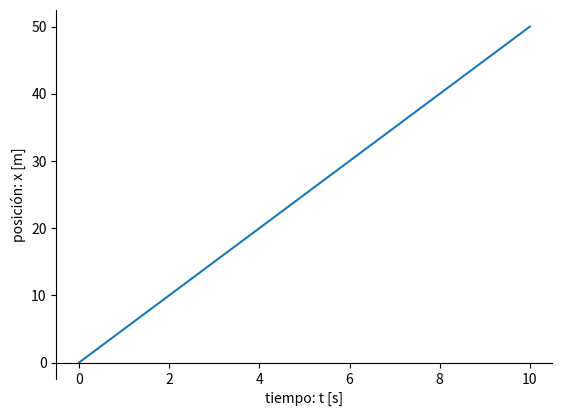
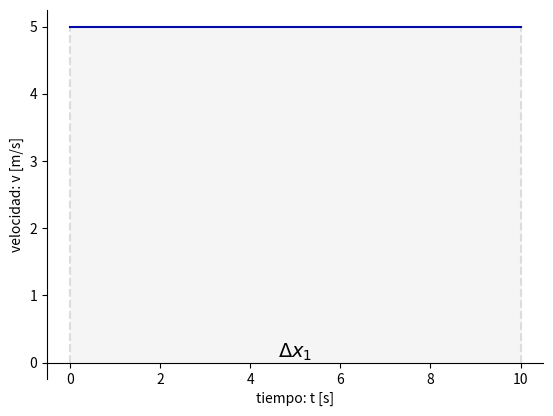
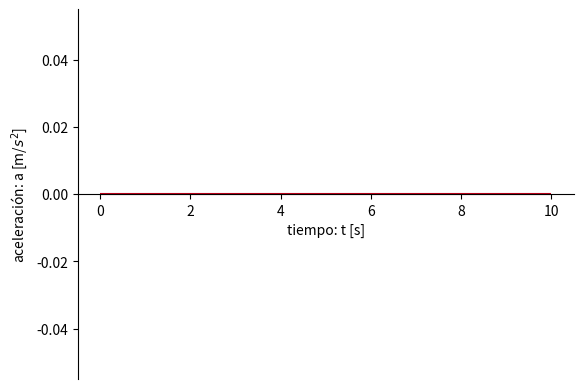

Reproduce these figures in Python, in order.
from matplotlib.patches import FancyArrowPatch
import matplotlib.pyplot as plt
from matplotlib.lines import Line2D
from matplotlib.patches import Rectangle
from matplotlib.patches import Polygon

import numpy as np

def cambiosPosicion(cambiosAceleracion, vi= 0, xi=0):
    i = 0
    velocidades = cambiosVelocidad(cambiosAceleracion, vi)["velocidades"]

    xf = xi

    tiempos = []
    posiciones = [xi]

    for intervalo in cambiosAceleracion:
        ti = float(intervalo.split("-")[0])
        tf = float(intervalo.split("-")[1])

        if ti not in tiempos: tiempos.append(ti)
        tiempos.append(tf)

        xf += (tf - ti) * velocidades[i]

        posiciones.append(xf)
        i += 1

    return {"tiempos": tiempos, "posiciones": posiciones}

def cambiosVelocidad(cambiosAceleracion, vi=0):
    i = 0
    vf = vi

    tiempos = []
    velocidades = [vf]

    for intervalo in cambiosAceleracion:
        i += 1
        ti = float(intervalo.split("-")[0])
        tf = float(intervalo.split("-")[1])

        if ti not in  tiempos: tiempos.append(ti)
        tiempos.append(tf)

        vf += (tf - ti) * cambiosAceleracion[intervalo]
        velocidades.append(vf)

        if(velocidades[i-1] > 0 and velocidades[i] < 0) or (velocidades[i-1] < 0 and velocidades[i] > 0):
            tiempos.insert(i, abs(velocidades[i-1]/cambiosAceleracion[intervalo]) + ti)
            velocidades.insert(i, 0)
            i+=1

    return {"tiempos": tiempos, "velocidades": velocidades}

def generarGraficosMRUA(cambiosAceleracion, xi=0, vi=0, mostrarDatos=False, unidadD="m", unidadT="s", testing=False):
    #estroboscopico(cambiosAceleracion, xi, vi, mostrarDatos, unidadD, unidadT)
    mrua = False
    for intervalo in cambiosAceleracion:
        if cambiosAceleracion[intervalo] != 0: mrua = True

    if not mrua: grafDt = graficaDT(cambiosAceleracion, xi, vi, mostrarDatos, unidadD, unidadT, testing)
    grafVt = graficaVT(cambiosAceleracion, vi, mostrarDatos, unidadD, unidadT, testing)
    grafAt = graficaAT(cambiosAceleracion, mostrarDatos, unidadD, unidadT, testing)

"""def estroboscopico(cambiosAceleracion, xi=0, vi=0, mostrarDatos=False, unidadD="m", unidadT="s"):
    fig, ax = plt.subplots()
    ax.spines.top.set(visible=False)
    ax.spines.left.set(visible=False)
    ax.spines.right.set(visible=False)

    tiemposUnitarios = []
    velocidadesMapeadas = []
    aceleracionesMapeadas = []
    for intervalo in cambiosAceleracion:
        ti = float(intervalo.split("-")[0])
        tf = float(intervalo.split("-")[1])

        if tf - ti != 1:"""


def graficaDT(cambiosAceleracion, xi=0, vi=0, mostrarDatos=False, unidadD="m", unidadT="s", testing=False):
    fig, ax = plt.subplots()
    ax.set_ylabel(f"posición: x [{unidadD}]")
    ax.set_xlabel(f"tiempo: t [{unidadT}]")
    ax.spines.top.set(visible=False)
    ax.spines.right.set(visible=False)
    ax.spines.bottom.set(position=("data", 0))

    tiempos = cambiosPosicion(cambiosAceleracion, vi, xi)["tiempos"]
    posiciones = cambiosPosicion(cambiosAceleracion, vi, xi)["posiciones"]

    ax.plot(tiempos, posiciones)

    fig.savefig("mruaDT.png")
    if testing: plt.show()

def graficaVT(cambiosAceleracion, vi=0, mostrarAreas=False, unidadD="m", unidadT="s", testing=False):
    fig, ax = plt.subplots()
    ax.set_ylabel(f"velocidad: v [{unidadD}/{unidadT}]")
    ax.set_xlabel(f"tiempo: t [{unidadT}]")
    ax.spines.top.set(visible=False)
    ax.spines.right.set(visible=False)
    ax.spines.bottom.set(position=("data", 0))

    tiempos = cambiosVelocidad(cambiosAceleracion, vi)["tiempos"]
    velocidades = cambiosVelocidad(cambiosAceleracion, vi)["velocidades"]

    i = 1
    while i < len(tiempos) and mostrarAreas:
        if not (velocidades[i-1] == 0 and velocidades[i] == 0):
            ax.annotate(r"$\Delta x_{0}$".format(i), 
                        xy=(0,0), 
                        xycoords="data", 
                        xytext=(tiempos[i-1] + (tiempos[i]-tiempos[i-1])/2, 0),
                        size=14,
                        horizontalalignment="center",
                        verticalalignment="bottom")
            ax.add_patch(Polygon(((tiempos[i-1], velocidades[i-1]),
                                 (tiempos[i-1], 0),
                                 (tiempos[i], 0),
                                 (tiempos[i], velocidades[i])), 
                                 color="whitesmoke"))
            ax.vlines(tiempos[i-1], 0, velocidades[i-1], colors="gainsboro", ls="--")
            ax.vlines(tiempos[i], 0, velocidades[i], colors="gainsboro", ls="--")
        i+=1

    ax.plot(tiempos, velocidades, color="xkcd:cobalt blue")
    
    fig.savefig("mruaVT.png")
    if testing: plt.show()

def graficaAT(cambiosAceleracion, mostrarAreas=False, unidadD="m", unidadT="s", testing=False):
    i = 0
    fig, ax = plt.subplots()
    ax.set_ylabel(r"aceleración: a [{0}/${1}^2$]".format(unidadD, unidadT))
    ax.set_xlabel(f"tiempo: t [{unidadT}]")
    ax.spines.top.set(visible=False)
    ax.spines.right.set(visible=False)
    ax.spines.bottom.set(position=("data", 0))

    for intervalo in cambiosAceleracion:
        if cambiosAceleracion[intervalo] != 0: i += 1
        ti = float(intervalo.split("-")[0])
        tf = float(intervalo.split("-")[1])
        ax.hlines(cambiosAceleracion[intervalo], ti, tf, color="xkcd:scarlet")
        if mostrarAreas and cambiosAceleracion[intervalo] != 0:
            ax.annotate(r"$\Delta v_{0}$".format(i), 
                        xy=(0,0), 
                        xycoords="data", 
                        xytext=(ti + (tf-ti)/2, cambiosAceleracion[intervalo]/2),
                        size=14,
                        horizontalalignment="center",
                        verticalalignment="center")
            ax.add_patch(Rectangle((ti, 0), tf-ti, cambiosAceleracion[intervalo], color="whitesmoke"))
            ax.vlines(ti, 0, cambiosAceleracion[intervalo], colors="gainsboro", ls="--")
            ax.vlines(tf, 0, cambiosAceleracion[intervalo], colors="gainsboro", ls="--")

    fig.savefig("mruaAT.png")
    if testing: plt.show()

testing1 = {"0-5": 1, "5-7": 0, "7-10": -2, "10-14": 0.5}
testing2 = {"0-10": 0}

generarGraficosMRUA(testing2, 0, 5, mostrarDatos=True, testing=True)
